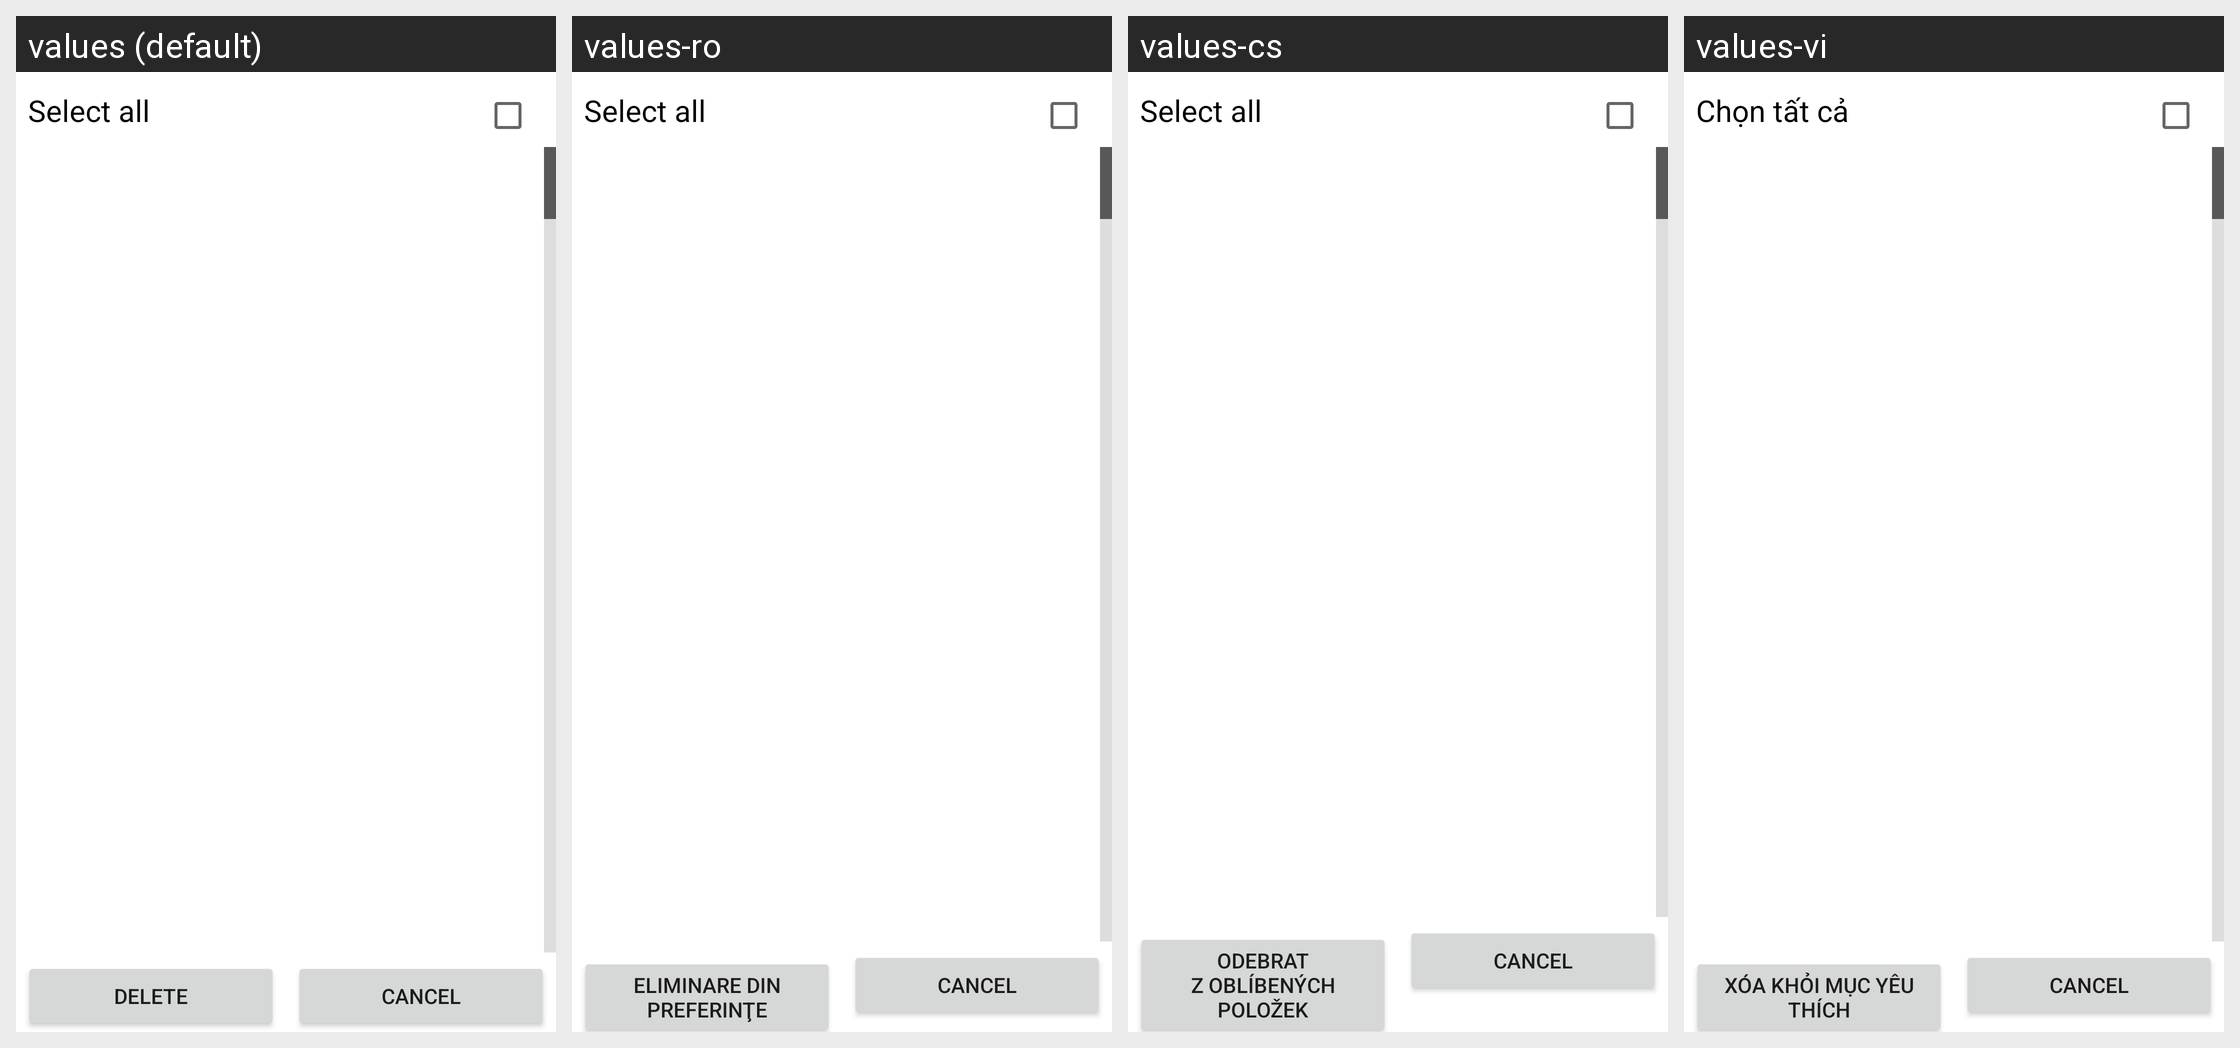

Locale-by-locale string values for the Android screen shown in this grid:
Android screen res/layout/fmrecord_history.xml rendered under 4 locales, left to right: values (default), values-ro, values-cs, values-vi. Device: Nexus 5 (rendered at 1080×1920; each locale shown at half size, 540×960, under a caption strip naming it); theme Theme.MaterialComponents.DayNight.NoActionBar.
Other locales in the repository, not shown: values-ar, values-bn, values-de, values-el, values-es, values-fa, values-fr, values-hi, values-hu, values-in, values-it, values-ms, values-nl, values-pt, values-pt-rPT, values-ru, values-th, values-tl, values-tr, values-ur, values-zh-rCN, values-zh-rTW.
Strings drawn on this screen, with the default value and each locale's value (text and hints the layout hard-codes, and strings that could not be matched under every locale, appear in the picture but are not listed):

optmenu_select_all
  values: Select all
  values-ro: Select all  [not translated; the default value is used]
  values-cs: Select all  [not translated; the default value is used]
  values-vi: Chọn tất cả

contmenu_item_delete
  values: Delete
  values-ro: Eliminare din preferinţe
  values-cs: Odebrat z oblíbených položek
  values-vi: Xóa khỏi mục yêu thích
